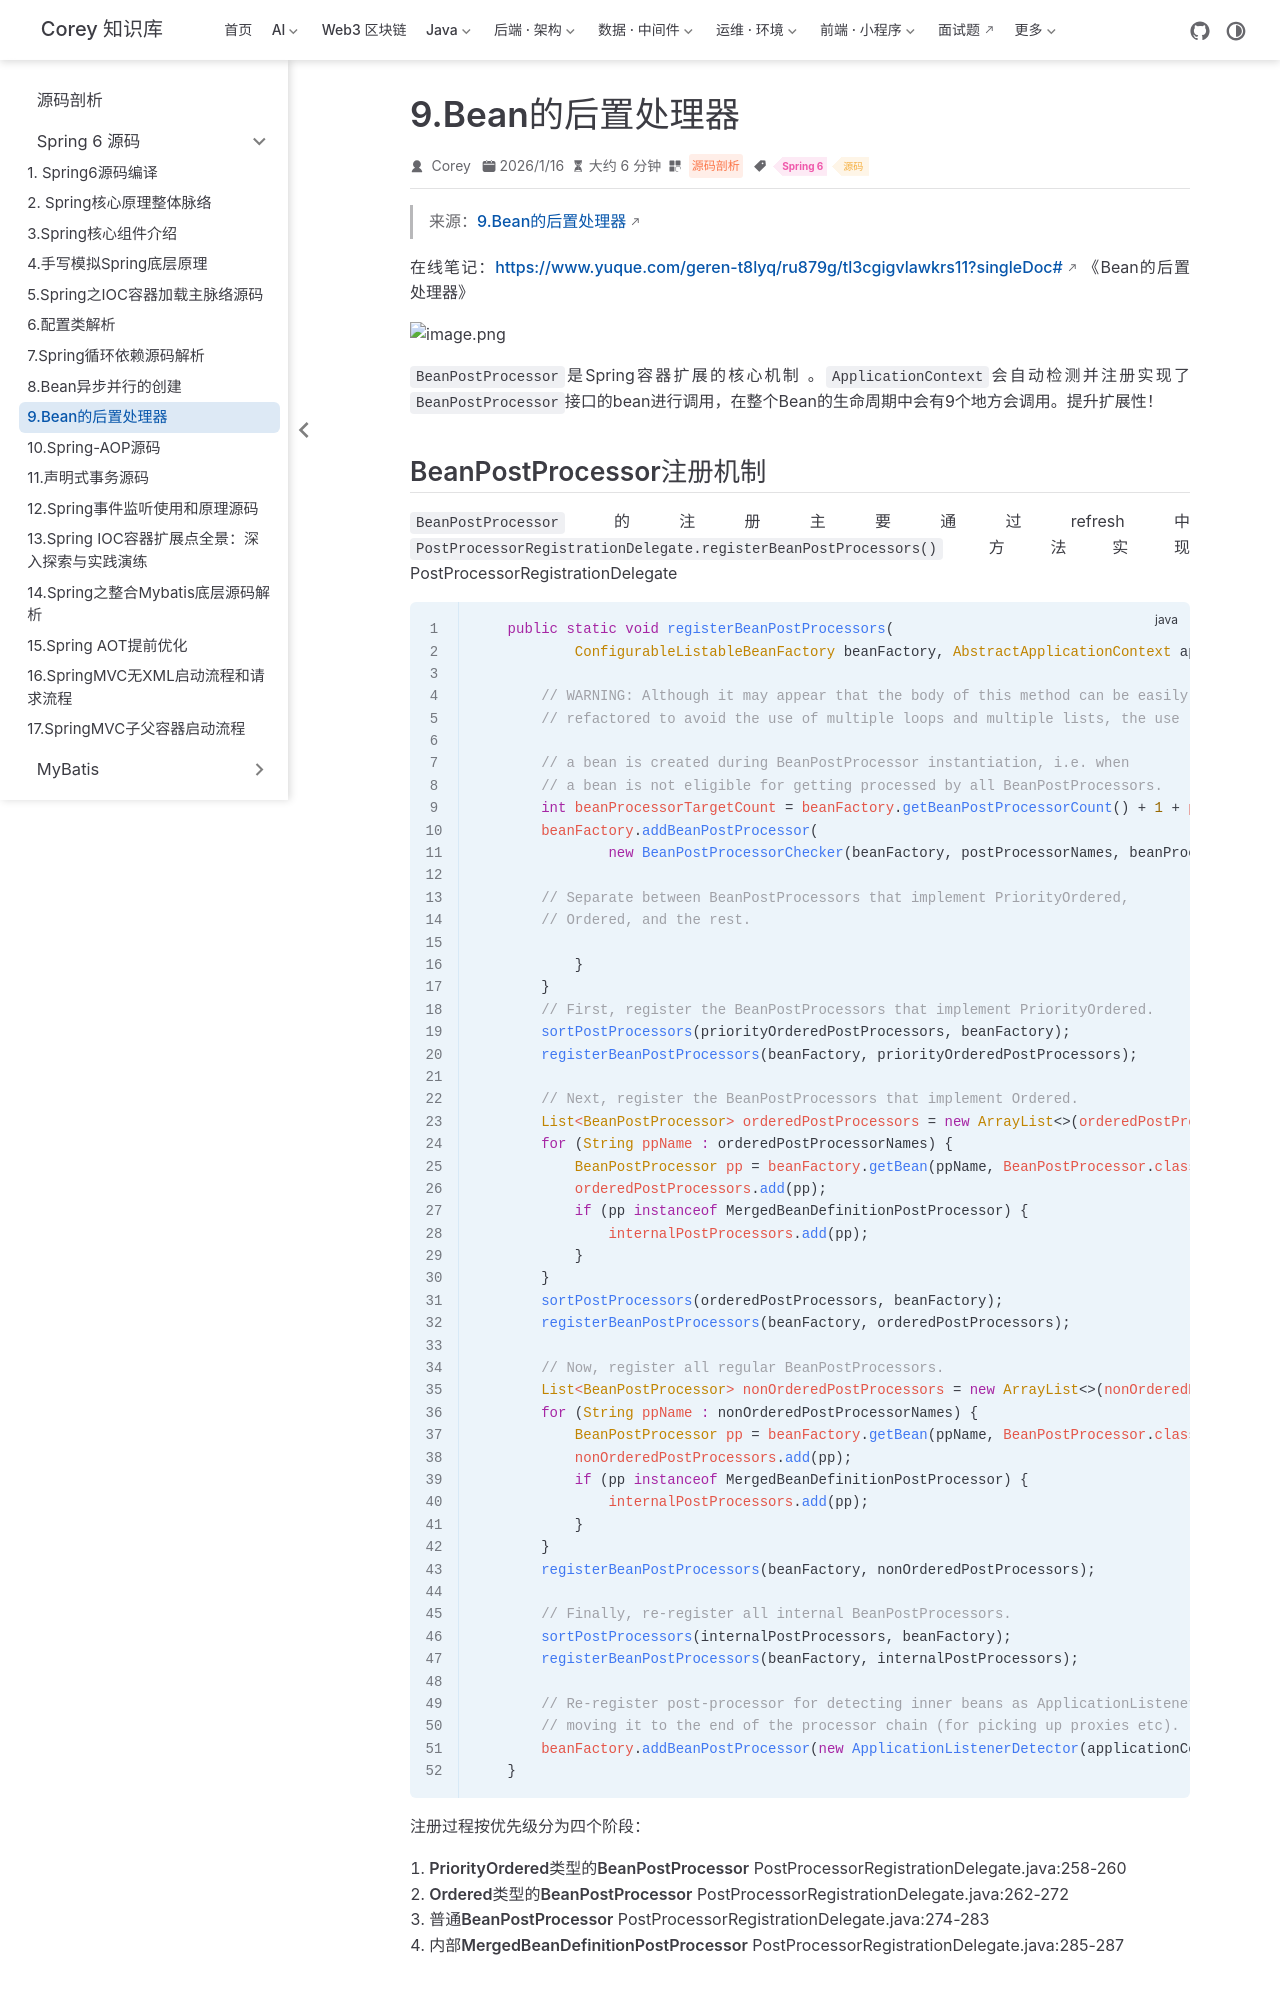

repository: code-corey/code-corey.github.io · page: 源码剖析/spring6/s6-09-bean-postprocessor.html · generator: jekyll

---
title: "9.Bean的后置处理器"
sidebarGroup: "Spring 6 源码"
shortTitle: "9.Bean的后置处理器"
order: 9
date: 2026-01-16
category: "源码剖析"
tag:
  - "Spring 6"
  - "源码"
description: "9.Bean的后置处理器"
---

> 来源：[9.Bean的后置处理器](https://www.yuque.com/geren-t8lyq/ru879g/tl3cgigvlawkrs11)

在线笔记：[https://www.yuque.com/geren-t8lyq/ru879g/tl3cgigvlawkrs11?singleDoc#](https://www.yuque.com/geren-t8lyq/ru879g/tl3cgigvlawkrs11?singleDoc#) 《Bean的后置处理器》

![image.png](/源码剖析/spring6/s6-09-bean-postprocessor/img-001.png)

`BeanPostProcessor`是Spring容器扩展的核心机制 。`ApplicationContext`会自动检测并注册实现了`BeanPostProcessor`接口的bean进行调用，在整个Bean的生命周期中会有9个地方会调用。提升扩展性！
